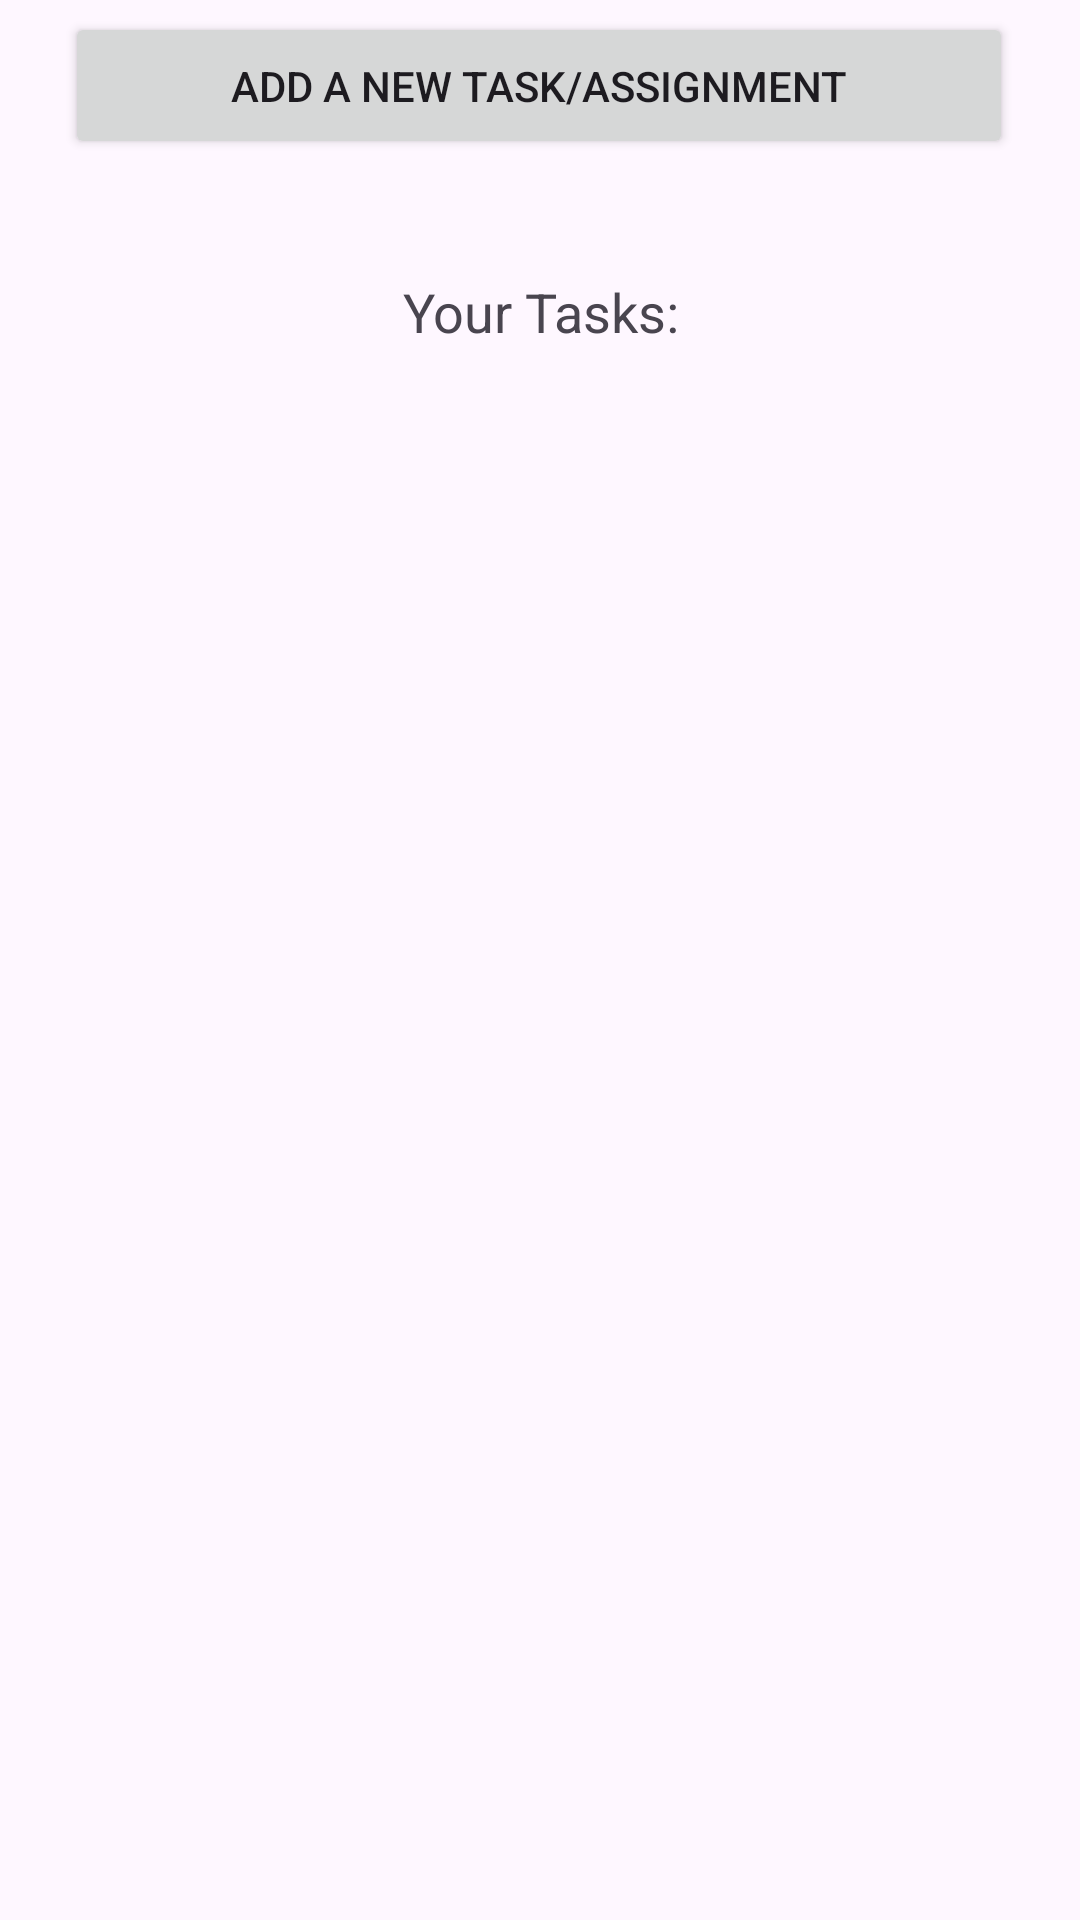

Reconstruct the res/layout file that produces this screen, plus the resources it refers to.
<!-- AndroidManifest.xml: application theme Theme.MadCal -->
<!-- res/layout/fragment_todo.xml -->
<?xml version="1.0" encoding="utf-8"?>
<androidx.constraintlayout.widget.ConstraintLayout xmlns:android="http://schemas.android.com/apk/res/android"
    xmlns:app="http://schemas.android.com/apk/res-auto"
    xmlns:tools="http://schemas.android.com/tools"
    android:layout_width="match_parent"
    android:layout_height="match_parent"
    tools:context=".MainActivity">


    <Button
        android:id="@+id/add_task_button"
        android:layout_width="316dp"
        android:layout_height="49dp"
        android:layout_marginTop="4dp"
        android:text="Add A New Task/Assignment"
        app:layout_constraintEnd_toEndOf="parent"
        app:layout_constraintHorizontal_bias="0.494"
        app:layout_constraintStart_toStartOf="parent"
        app:layout_constraintTop_toTopOf="parent" />

    <ListView
        android:id="@+id/list_item"
        android:layout_width="364dp"
        android:layout_height="447dp"
        android:layout_marginTop="12dp"
        app:layout_constraintEnd_toEndOf="parent"
        app:layout_constraintHorizontal_bias="0.454"
        app:layout_constraintStart_toStartOf="parent"
        app:layout_constraintTop_toBottomOf="@+id/your_tasks" />

    <TextView
        android:id="@+id/todays_date"
        android:layout_width="362dp"
        android:layout_height="34dp"
        android:gravity="center"
        android:text=""
        android:textSize="21sp"
        tools:layout_editor_absoluteX="22dp"
        tools:layout_editor_absoluteY="66dp"
        app:layout_constraintEnd_toEndOf="parent"
        app:layout_constraintStart_toStartOf="parent"
        app:layout_constraintTop_toBottomOf="@+id/add_task_button" />

    <TextView
        android:id="@+id/your_tasks"
        android:layout_width="362dp"
        android:layout_height="34dp"
        android:gravity="center"
        android:text="Your Tasks:"
        android:textSize="18sp"
        tools:layout_editor_absoluteX="22dp"
        tools:layout_editor_absoluteY="108dp"
        app:layout_constraintEnd_toEndOf="parent"
        app:layout_constraintStart_toStartOf="parent"
        app:layout_constraintTop_toBottomOf="@+id/todays_date"/>
</androidx.constraintlayout.widget.ConstraintLayout>
<!-- resources referenced by this layout -->
<resources>
  <style name="Theme.MadCal" parent="Base.Theme.MadCal" />
  <style name="Base.Theme.MadCal" parent="Theme.Material3.DayNight.NoActionBar">
          
          
      </style>
</resources>
